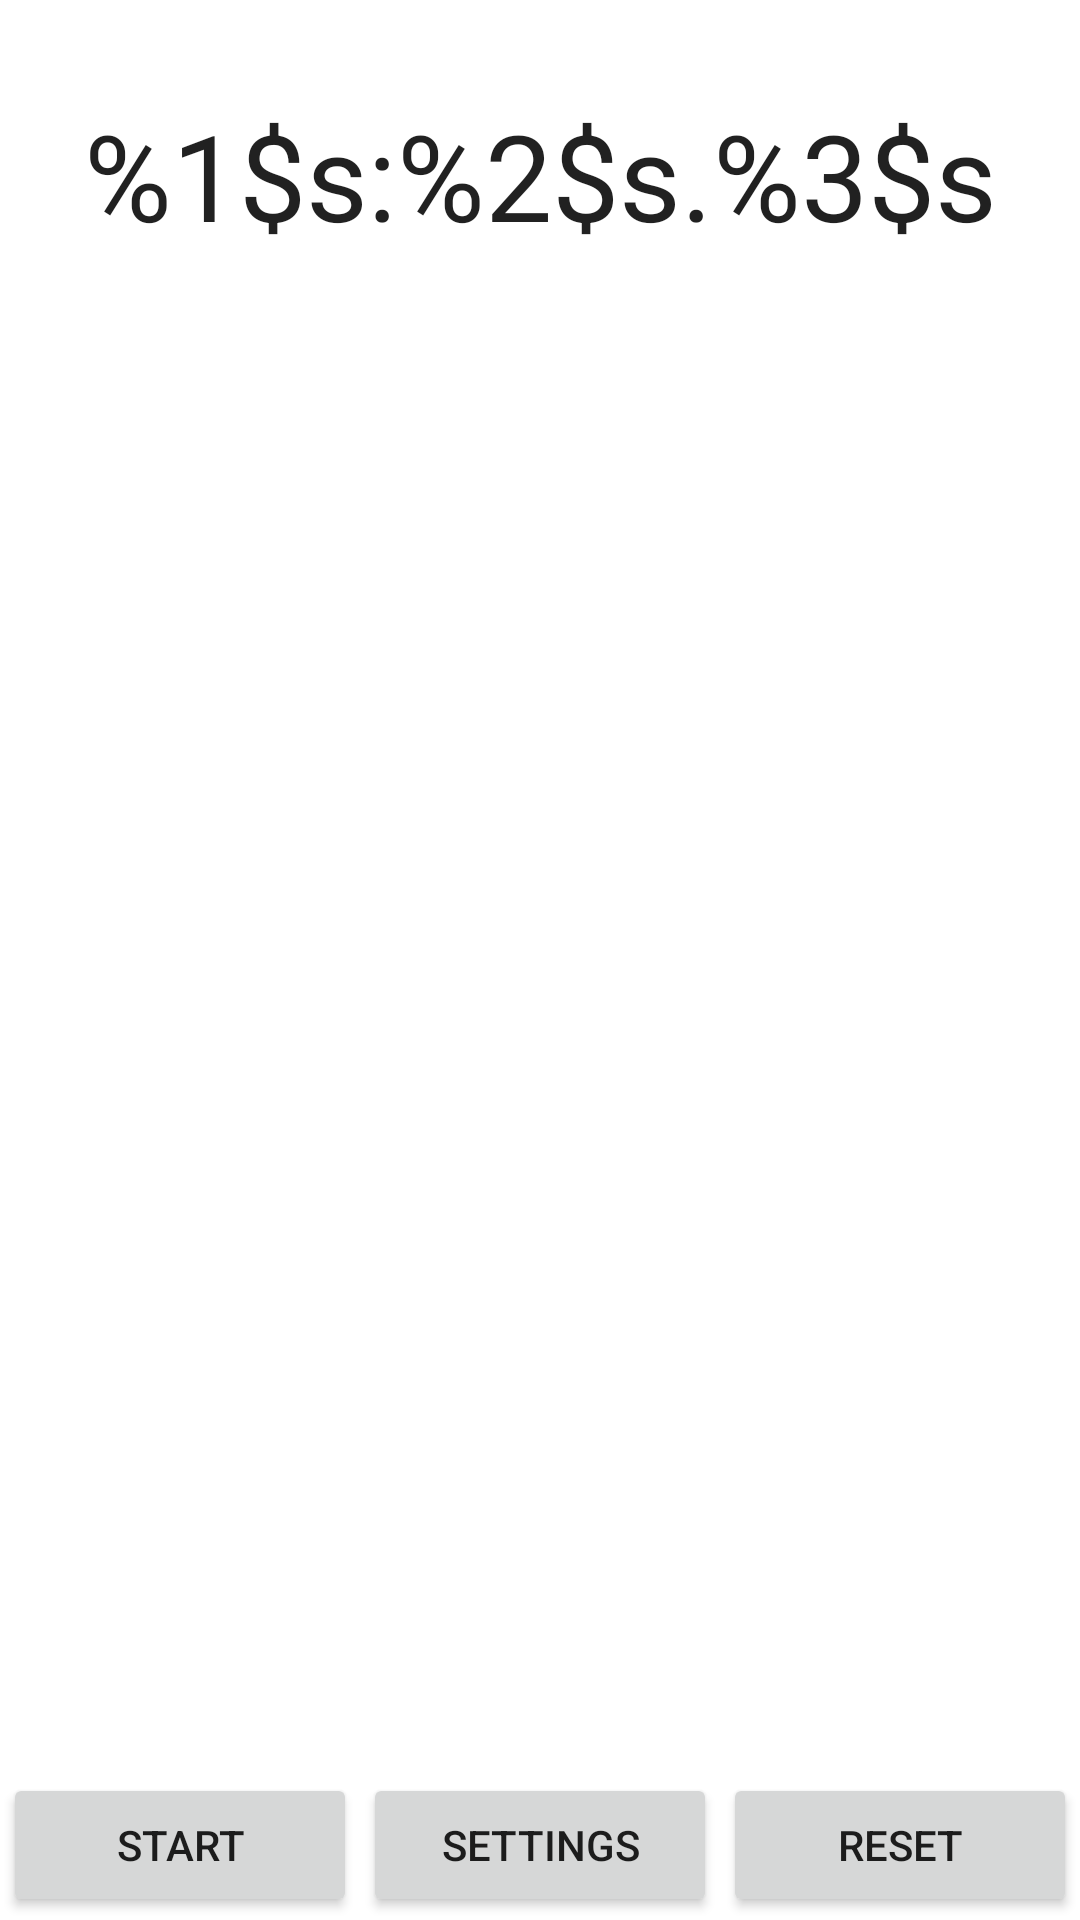

Produce the Android XML layout that renders to this screen, including the resource entries it uses.
<!-- AndroidManifest.xml: application theme Stopwatch -->
<!-- res/layout/activity_main.xml -->
<?xml version="1.0" encoding="utf-8"?>
<androidx.constraintlayout.widget.ConstraintLayout xmlns:android="http://schemas.android.com/apk/res/android"
    xmlns:app="http://schemas.android.com/apk/res-auto"
    xmlns:tools="http://schemas.android.com/tools"
    android:layout_width="match_parent"
    android:layout_height="match_parent">

    <Button
        android:id="@+id/startButton"
        android:layout_width="0dp"
        android:layout_height="wrap_content"
        android:layout_margin="1dp"
        android:onClick="startTimer"
        android:text="@string/startText"
        app:layout_constraintBottom_toBottomOf="parent"
        app:layout_constraintEnd_toStartOf="@+id/settingsButton"
        app:layout_constraintStart_toStartOf="parent" />

    <Button
        android:id="@+id/settingsButton"
        android:layout_width="0dp"
        android:layout_height="wrap_content"
        android:layout_margin="1dp"
        android:enabled="true"
        android:onClick="settingsDialog"
        android:text="@string/settings"
        app:layout_constraintBottom_toBottomOf="parent"
        app:layout_constraintEnd_toStartOf="@id/resetButton"
        app:layout_constraintStart_toEndOf="@id/startButton" />

    <Button
        android:id="@+id/resetButton"
        android:layout_width="0dp"
        android:layout_height="wrap_content"
        android:layout_margin="1dp"
        android:onClick="resetTimer"
        android:text="@string/resetText"
        app:layout_constraintBottom_toBottomOf="parent"
        app:layout_constraintEnd_toEndOf="parent"
        app:layout_constraintStart_toEndOf="@+id/settingsButton" />

    <ProgressBar
        android:id="@+id/progressBar"
        style="?android:attr/progressBarStyle"
        android:layout_width="240dp"
        android:layout_height="240dp"
        android:indeterminate="true"
        android:visibility="invisible"
        app:layout_constraintBottom_toBottomOf="@id/textView"
        app:layout_constraintLeft_toLeftOf="@id/textView"
        app:layout_constraintRight_toRightOf="@id/textView"
        app:layout_constraintTop_toTopOf="@id/textView" />

    <TextView
        android:id="@+id/textView"
        android:layout_width="match_parent"
        android:layout_height="wrap_content"
        android:gravity="center"
        android:paddingVertical="75dp"
        android:text="@string/mmss"
        android:textSize="40sp"
        android:textColor="?android:textColorPrimary"
        app:layout_constraintBottom_toTopOf="@id/recyclerView"
        app:layout_constraintEnd_toEndOf="parent"
        app:layout_constraintStart_toStartOf="parent"
        app:layout_constraintTop_toTopOf="parent" />

    <androidx.recyclerview.widget.RecyclerView
        android:id="@+id/recyclerView"
        android:layout_width="0dp"
        android:layout_height="wrap_content"
        android:scrollbars="vertical"
        android:visibility="visible"
        app:layoutManager="androidx.recyclerview.widget.LinearLayoutManager"
        app:layout_constraintBottom_toTopOf="@id/settingsButton"
        app:layout_constraintEnd_toEndOf="parent"
        app:layout_constraintHeight="475dp"
        app:layout_constraintHeight_max="475dp"
        app:layout_constraintStart_toStartOf="parent"
        app:layout_constraintTop_toBottomOf="@id/textView" />
</androidx.constraintlayout.widget.ConstraintLayout>
<!-- resources referenced by this layout -->
<resources>
  <string name="mmss">%1$s:%2$s.%3$s</string>
  <string name="resetText">Reset</string>
  <string name="settings">Settings</string>
  <string name="startText">Start</string>
  <style name="Stopwatch" parent="Theme.MaterialComponents.DayNight.DarkActionBar">
          
          <item name="colorPrimary">@color/purple_500</item>
          <item name="colorPrimaryVariant">@color/purple_700</item>
          <item name="colorOnPrimary">@color/white</item>
          
          <item name="colorSecondary">@color/teal_200</item>
          <item name="colorSecondaryVariant">@color/teal_700</item>
          <item name="colorOnSecondary">@color/black</item>
          
          <item name="android:statusBarColor">?attr/colorPrimaryVariant</item>
          
          <item name="android:textColor">@color/black</item>
      </style>
  <color name="purple_500">#FF6200EE</color>
  <color name="purple_700">#FF3700B3</color>
  <color name="white">#FFFFFFFF</color>
  <color name="teal_200">#FF03DAC5</color>
  <color name="teal_700">#FF018786</color>
  <color name="black">#DE000000</color>
</resources>
